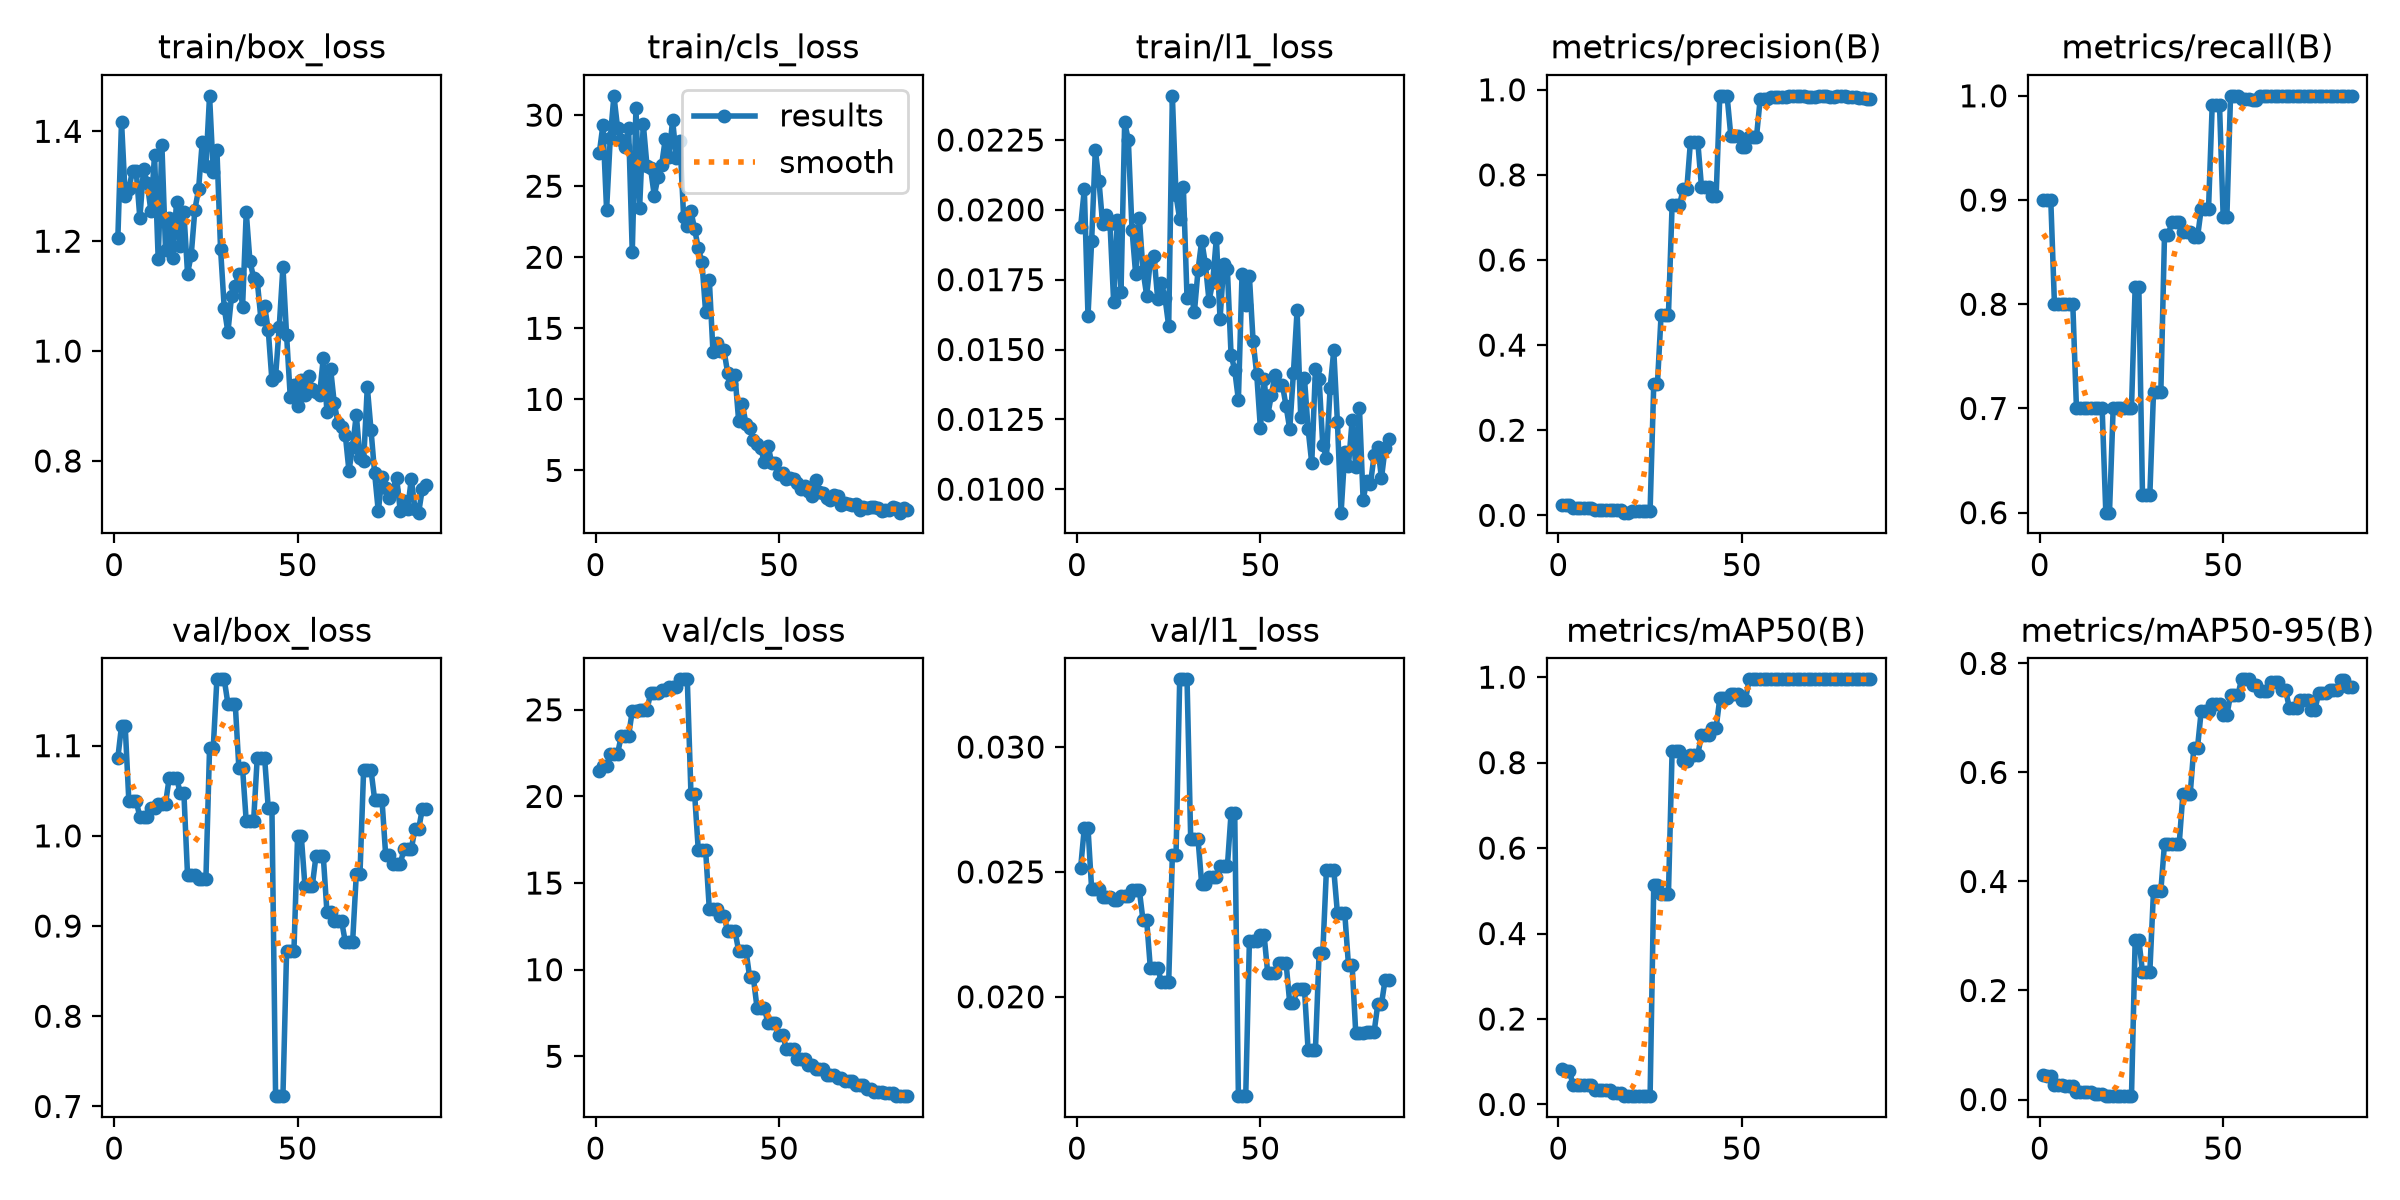

The data file committed next to this chart (first rows):
epoch, time, train/box_loss, train/cls_loss, train/l1_loss, metrics/precision(B), metrics/recall(B), metrics/mAP50(B), metrics/mAP50-95(B), val/box_loss, val/cls_loss, val/l1_loss, lr/pg0, lr/pg1, lr/pg2
1, 4.108, 1.206, 27.31, 0.0194, 0.0235, 0.9, 0.08367, 0.0448, 1.087, 21.49, 0.02517, 0.0003704, 0.0003704, 0.0003704
2, 4.85, 1.418, 29.3, 0.02074, 0.02373, 0.9, 0.0787, 0.04364, 1.122, 21.76, 0.02676, 0.0009169, 0.0009169, 0.0009169
3, 5.533, 1.283, 23.33, 0.0162, 0.02373, 0.9, 0.0787, 0.04364, 1.122, 21.76, 0.02676, 0.001452, 0.001452, 0.001452
4, 6.248, 1.295, 28.38, 0.0189, 0.01789, 0.8, 0.04555, 0.02612, 1.038, 22.47, 0.0243, 0.001617, 0.001617, 0.001617
5, 6.966, 1.328, 31.36, 0.02215, 0.01789, 0.8, 0.04555, 0.02612, 1.038, 22.47, 0.0243, 0.001601, 0.001601, 0.001601
6, 7.691, 1.329, 29.09, 0.02102, 0.01789, 0.8, 0.04555, 0.02612, 1.038, 22.47, 0.0243, 0.001584, 0.001584, 0.001584
7, 8.427, 1.242, 28.23, 0.01948, 0.01789, 0.8, 0.04597, 0.02392, 1.021, 23.5, 0.02398, 0.001568, 0.001568, 0.001568
8, 9.096, 1.332, 27.76, 0.0198, 0.01789, 0.8, 0.04597, 0.02392, 1.021, 23.5, 0.02398, 0.001551, 0.001551, 0.001551
9, 9.776, 1.306, 29.11, 0.01951, 0.01789, 0.8, 0.04597, 0.02392, 1.021, 23.5, 0.02398, 0.001535, 0.001535, 0.001535
10, 10.43, 1.255, 20.36, 0.01669, 0.01312, 0.7, 0.03282, 0.01332, 1.031, 24.94, 0.02386, 0.001518, 0.001518, 0.001518
11, 11.17, 1.357, 30.49, 0.01964, 0.01312, 0.7, 0.03282, 0.01332, 1.031, 24.94, 0.02386, 0.001502, 0.001502, 0.001502
12, 11.88, 1.167, 23.46, 0.01707, 0.01299, 0.7, 0.03465, 0.01332, 1.036, 25, 0.02402, 0.001485, 0.001485, 0.001485
13, 12.53, 1.376, 29.39, 0.02313, 0.01299, 0.7, 0.03465, 0.01332, 1.036, 25, 0.02402, 0.001469, 0.001469, 0.001469
14, 13.24, 1.185, 26.46, 0.02249, 0.01299, 0.7, 0.03465, 0.01332, 1.036, 25, 0.02402, 0.001452, 0.001452, 0.001452
15, 13.91, 1.242, 26.25, 0.01929, 0.01263, 0.7, 0.02783, 0.01069, 1.064, 25.95, 0.02426, 0.001436, 0.001436, 0.001436
16, 14.6, 1.169, 24.33, 0.01769, 0.01263, 0.7, 0.02783, 0.01069, 1.064, 25.95, 0.02426, 0.001419, 0.001419, 0.001419
17, 15.25, 1.272, 25.63, 0.0197, 0.01263, 0.7, 0.02783, 0.01069, 1.064, 25.95, 0.02426, 0.001403, 0.001403, 0.001403
18, 15.97, 1.192, 26.5, 0.01782, 0.00628, 0.6, 0.01956, 0.00701, 1.048, 26.14, 0.02306, 0.001386, 0.001386, 0.001386
19, 16.65, 1.252, 28.3, 0.01693, 0.00628, 0.6, 0.01956, 0.00701, 1.048, 26.14, 0.02306, 0.00137, 0.00137, 0.00137
20, 17.31, 1.141, 27.04, 0.01818, 0.01005, 0.7, 0.01969, 0.00617, 0.9563, 26.32, 0.02114, 0.001353, 0.001353, 0.001353
21, 17.98, 1.175, 29.67, 0.01836, 0.01005, 0.7, 0.01969, 0.00617, 0.9563, 26.32, 0.02114, 0.001337, 0.001337, 0.001337
22, 18.67, 1.258, 26.99, 0.0168, 0.01005, 0.7, 0.01969, 0.00617, 0.9563, 26.32, 0.02114, 0.00132, 0.00132, 0.00132
23, 19.44, 1.294, 28.16, 0.01739, 0.0104, 0.7, 0.01937, 0.00618, 0.9517, 26.76, 0.0206, 0.001304, 0.001304, 0.001304
24, 20.17, 1.38, 22.84, 0.01685, 0.0104, 0.7, 0.01937, 0.00618, 0.9517, 26.76, 0.0206, 0.001287, 0.001287, 0.001287
25, 20.85, 1.337, 22.18, 0.01584, 0.0104, 0.7, 0.01937, 0.00618, 0.9517, 26.76, 0.0206, 0.001271, 0.001271, 0.001271
26, 21.52, 1.465, 23.23, 0.02408, 0.3093, 0.8167, 0.5147, 0.2928, 1.097, 20.14, 0.02566, 0.001254, 0.001254, 0.001254
27, 22.22, 1.326, 21.98, 0.02052, 0.3093, 0.8167, 0.5147, 0.2928, 1.097, 20.14, 0.02566, 0.001238, 0.001238, 0.001238
28, 22.92, 1.367, 20.64, 0.01966, 0.4707, 0.6167, 0.4918, 0.2341, 1.174, 16.89, 0.03271, 0.001221, 0.001221, 0.001221
29, 23.7, 1.186, 19.64, 0.02081, 0.4707, 0.6167, 0.4918, 0.2341, 1.174, 16.89, 0.03271, 0.001205, 0.001205, 0.001205
30, 24.57, 1.079, 16.14, 0.01684, 0.4707, 0.6167, 0.4918, 0.2341, 1.174, 16.89, 0.03271, 0.001188, 0.001188, 0.001188
31, 25.31, 1.034, 18.43, 0.01713, 0.7282, 0.7155, 0.8268, 0.3825, 1.147, 13.5, 0.02631, 0.001172, 0.001172, 0.001172
32, 26.09, 1.1, 13.36, 0.01633, 0.7282, 0.7155, 0.8268, 0.3825, 1.147, 13.5, 0.02631, 0.001155, 0.001155, 0.001155
33, 26.85, 1.118, 13.97, 0.01784, 0.7282, 0.7155, 0.8268, 0.3825, 1.147, 13.5, 0.02631, 0.001139, 0.001139, 0.001139
34, 27.6, 1.141, 13.41, 0.0189, 0.7661, 0.8664, 0.8029, 0.4695, 1.075, 13.11, 0.0245, 0.001122, 0.001122, 0.001122
35, 28.35, 1.081, 13.45, 0.01806, 0.7661, 0.8664, 0.8029, 0.4695, 1.075, 13.11, 0.0245, 0.001106, 0.001106, 0.001106
36, 29.21, 1.253, 11.87, 0.01674, 0.8779, 0.8789, 0.8186, 0.4682, 1.016, 12.21, 0.02478, 0.001089, 0.001089, 0.001089
37, 29.93, 1.164, 11.05, 0.01742, 0.8779, 0.8789, 0.8186, 0.4682, 1.016, 12.21, 0.02478, 0.001073, 0.001073, 0.001073
38, 30.72, 1.134, 11.69, 0.01899, 0.8779, 0.8789, 0.8186, 0.4682, 1.016, 12.21, 0.02478, 0.001056, 0.001056, 0.001056
39, 31.49, 1.128, 8.506, 0.01609, 0.7725, 0.8697, 0.8644, 0.5598, 1.087, 11.1, 0.02522, 0.00104, 0.00104, 0.00104
40, 32.32, 1.058, 9.65, 0.01806, 0.7725, 0.8697, 0.8644, 0.5598, 1.087, 11.1, 0.02522, 0.001023, 0.001023, 0.001023
41, 33.2, 1.083, 8.279, 0.01787, 0.7725, 0.8697, 0.8644, 0.5598, 1.087, 11.1, 0.02522, 0.001007, 0.001007, 0.001007
42, 33.98, 1.038, 7.988, 0.01482, 0.75, 0.8644, 0.8815, 0.6457, 1.031, 9.564, 0.02734, 0.0009904, 0.0009904, 0.0009904
43, 34.8, 0.9469, 7.129, 0.01426, 0.75, 0.8644, 0.8815, 0.6457, 1.031, 9.564, 0.02734, 0.0009739, 0.0009739, 0.0009739
44, 35.61, 0.9542, 6.88, 0.0132, 0.9845, 0.8915, 0.9506, 0.7119, 0.7114, 7.816, 0.01602, 0.0009574, 0.0009574, 0.0009574
45, 36.47, 1.045, 6.564, 0.01772, 0.9845, 0.8915, 0.9506, 0.7119, 0.7114, 7.816, 0.01602, 0.0009409, 0.0009409, 0.0009409
46, 37.22, 1.153, 5.605, 0.01661, 0.9845, 0.8915, 0.9506, 0.7119, 0.7114, 7.816, 0.01602, 0.0009244, 0.0009244, 0.0009244
47, 38.03, 1.029, 6.747, 0.01762, 0.892, 0.9907, 0.9617, 0.726, 0.8723, 6.901, 0.02223, 0.0009078, 0.0009078, 0.0009078
48, 38.81, 0.9165, 5.557, 0.01532, 0.892, 0.9907, 0.9617, 0.726, 0.8723, 6.901, 0.02223, 0.0008913, 0.0008913, 0.0008913
49, 39.61, 0.9392, 5.494, 0.01411, 0.892, 0.9907, 0.9617, 0.726, 0.8723, 6.901, 0.02223, 0.0008748, 0.0008748, 0.0008748
50, 40.31, 0.9009, 4.744, 0.01218, 0.8655, 0.8835, 0.9464, 0.7052, 0.9999, 6.228, 0.02248, 0.0008583, 0.0008583, 0.0008583
51, 41.07, 0.9472, 4.802, 0.01394, 0.8655, 0.8835, 0.9464, 0.7052, 0.9999, 6.228, 0.02248, 0.0008418, 0.0008418, 0.0008418
52, 41.84, 0.9204, 4.373, 0.01264, 0.8891, 1, 0.995, 0.742, 0.9444, 5.449, 0.02094, 0.0008253, 0.0008253, 0.0008253
53, 42.73, 0.9544, 4.469, 0.01338, 0.8891, 1, 0.995, 0.742, 0.9444, 5.449, 0.02094, 0.0008088, 0.0008088, 0.0008088
54, 43.54, 0.9301, 4.421, 0.0141, 0.8891, 1, 0.995, 0.742, 0.9444, 5.449, 0.02094, 0.0007923, 0.0007923, 0.0007923
55, 44.35, 0.9262, 4.101, 0.01372, 0.9773, 0.9966, 0.995, 0.7707, 0.9774, 4.87, 0.02135, 0.0007758, 0.0007758, 0.0007758
56, 45.2, 0.9208, 3.716, 0.01374, 0.9773, 0.9966, 0.995, 0.7707, 0.9774, 4.87, 0.02135, 0.0007593, 0.0007593, 0.0007593
57, 46.04, 0.9875, 3.937, 0.01297, 0.9773, 0.9966, 0.995, 0.7707, 0.9774, 4.87, 0.02135, 0.0007428, 0.0007428, 0.0007428
58, 46.94, 0.8897, 3.519, 0.01215, 0.9836, 0.996, 0.995, 0.7594, 0.9156, 4.518, 0.01974, 0.0007263, 0.0007263, 0.0007263
59, 47.77, 0.9676, 3.235, 0.01416, 0.9836, 0.996, 0.995, 0.7594, 0.9156, 4.518, 0.01974, 0.0007098, 0.0007098, 0.0007098
60, 48.61, 0.9048, 4.351, 0.0164, 0.9836, 1, 0.995, 0.749, 0.9053, 4.248, 0.02033, 0.0006933, 0.0006933, 0.0006933
... 25 more rows
